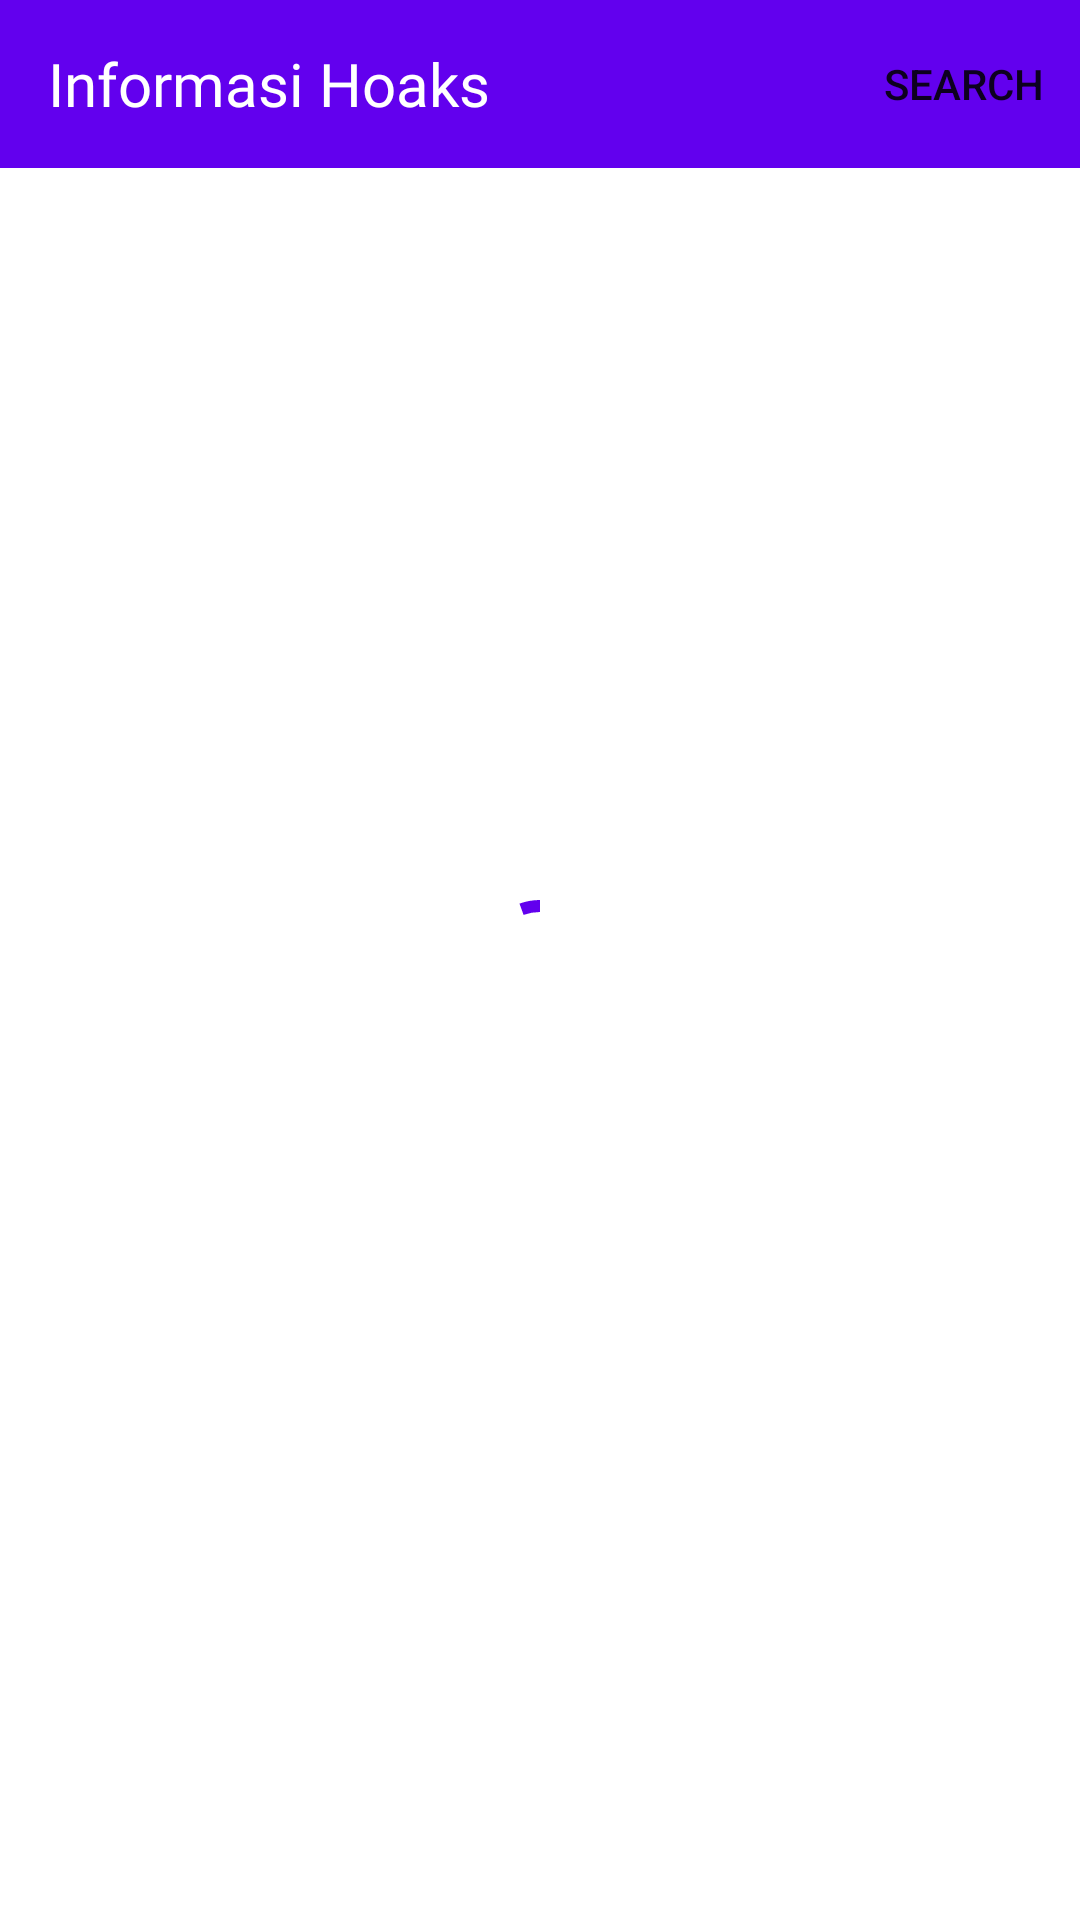

Here is an Android app screen rendered from its layout file. Give the layout XML and the strings, colors and styles it references.
<!-- AndroidManifest.xml: application theme Theme.CariTahu -->
<!-- res/layout/hoax_fragment.xml -->
<?xml version="1.0" encoding="utf-8"?>
<androidx.constraintlayout.widget.ConstraintLayout xmlns:android="http://schemas.android.com/apk/res/android"
    xmlns:tools="http://schemas.android.com/tools"
    android:layout_width="match_parent"
    android:layout_height="match_parent"
    xmlns:app="http://schemas.android.com/apk/res-auto"
    tools:context=".view.hoax.HoaxFragment">

    <com.google.android.material.appbar.AppBarLayout
        android:id="@+id/appbar"
        android:layout_width="match_parent"
        android:layout_height="wrap_content"
        app:layout_constraintTop_toTopOf="parent" >

        <com.google.android.material.appbar.MaterialToolbar
            android:id="@+id/toolbar"
            android:layout_width="match_parent"
            android:layout_height="?attr/actionBarSize"
            app:menu="@menu/top_menu" >

            <TextView
                android:layout_width="wrap_content"
                android:layout_height="wrap_content"
                android:textColor="@color/white"
                android:text="@string/title_hoax_list"
                android:fontFamily="@font/poppins_bold"
                android:textSize="20sp" />

        </com.google.android.material.appbar.MaterialToolbar>

    </com.google.android.material.appbar.AppBarLayout>

    <com.google.android.material.progressindicator.CircularProgressIndicator
        android:id="@+id/pb"
        android:layout_width="wrap_content"
        android:layout_height="wrap_content"
        android:indeterminate="true"
        app:layout_constraintTop_toTopOf="parent"
        app:layout_constraintStart_toStartOf="parent"
        app:layout_constraintEnd_toEndOf="parent"
        app:layout_constraintBottom_toBottomOf="parent" />

    <androidx.recyclerview.widget.RecyclerView
        android:id="@+id/rv"
        android:layout_margin="8dp"
        android:layout_width="match_parent"
        android:layout_height="0dp"
        app:layoutManager="androidx.recyclerview.widget.LinearLayoutManager"
        tools:listitem="@layout/item_news"
        app:layout_constraintTop_toBottomOf="@id/appbar"
        app:layout_constraintBottom_toBottomOf="parent"
        app:layout_constraintStart_toStartOf="parent"
        app:layout_constraintEnd_toEndOf="parent"/>

</androidx.constraintlayout.widget.ConstraintLayout>
<!-- res/layout/item_news.xml (included above) -->
<?xml version="1.0" encoding="utf-8"?>
<com.google.android.material.card.MaterialCardView xmlns:android="http://schemas.android.com/apk/res/android"
    android:layout_width="match_parent"
    android:layout_height="wrap_content"
    xmlns:app="http://schemas.android.com/apk/res-auto"
    android:layout_margin="8dp"
    app:cardCornerRadius="16dp"
    app:cardElevation="8dp">

    <androidx.constraintlayout.widget.ConstraintLayout
        android:layout_width="match_parent"
        android:layout_height="match_parent" >

        <ImageView
            android:id="@+id/iv_thumbnail"
            android:layout_width="150dp"
            android:layout_height="150dp"
            android:layout_margin="8dp"
            android:scaleType="center"
            android:contentDescription="@string/content_thumbnail"
            app:layout_constraintTop_toTopOf="parent"
            app:layout_constraintBottom_toBottomOf="parent"
            app:layout_constraintStart_toStartOf="parent"/>

        <TextView
            android:id="@+id/tv_title"
            android:layout_width="0dp"
            android:layout_height="wrap_content"
            android:maxLines="2"
            android:textStyle="bold"
            app:layout_constraintStart_toEndOf="@id/iv_thumbnail"
            app:layout_constraintTop_toTopOf="parent"
            app:layout_constraintEnd_toEndOf="parent"
            android:layout_margin="16dp"/>

        <TextView
            android:id="@+id/tv_description"
            android:layout_width="0dp"
            android:layout_height="wrap_content"
            app:layout_constraintStart_toEndOf="@id/iv_thumbnail"
            app:layout_constraintTop_toBottomOf="@id/tv_title"
            app:layout_constraintEnd_toEndOf="parent"
            android:layout_margin="16dp"
            android:maxLines="4"/>

    </androidx.constraintlayout.widget.ConstraintLayout>

</com.google.android.material.card.MaterialCardView>
<!-- resources referenced by this layout -->
<resources>
  <string name="content_thumbnail">Content Thumbnail</string>
  <string name="title_hoax_list">Informasi Hoaks</string>
  <style name="Theme.CariTahu" parent="Theme.MaterialComponents.DayNight.NoActionBar">
          
          <item name="colorPrimary">@color/purple_500</item>
          <item name="colorPrimaryVariant">@color/purple_700</item>
          <item name="colorOnPrimary">@color/white</item>
          
          <item name="colorSecondary">@color/teal_200</item>
          <item name="colorSecondaryVariant">@color/teal_700</item>
          <item name="colorOnSecondary">@color/black</item>
          
          <item name="android:statusBarColor" tools:targetApi="l">?attr/colorPrimaryVariant</item>
          
      </style>
  <!-- not gathered from this repository: default colours our renderer supplied (Android Studio template values) -->
  <color name="purple_500">#FF6200EE</color>
  <color name="purple_700">#FF3700B3</color>
  <color name="teal_200">#FF03DAC5</color>
  <color name="teal_700">#FF018786</color>
  <color name="black">#FF000000</color>
  <color name="white">#FFFFFFFF</color>
</resources>
